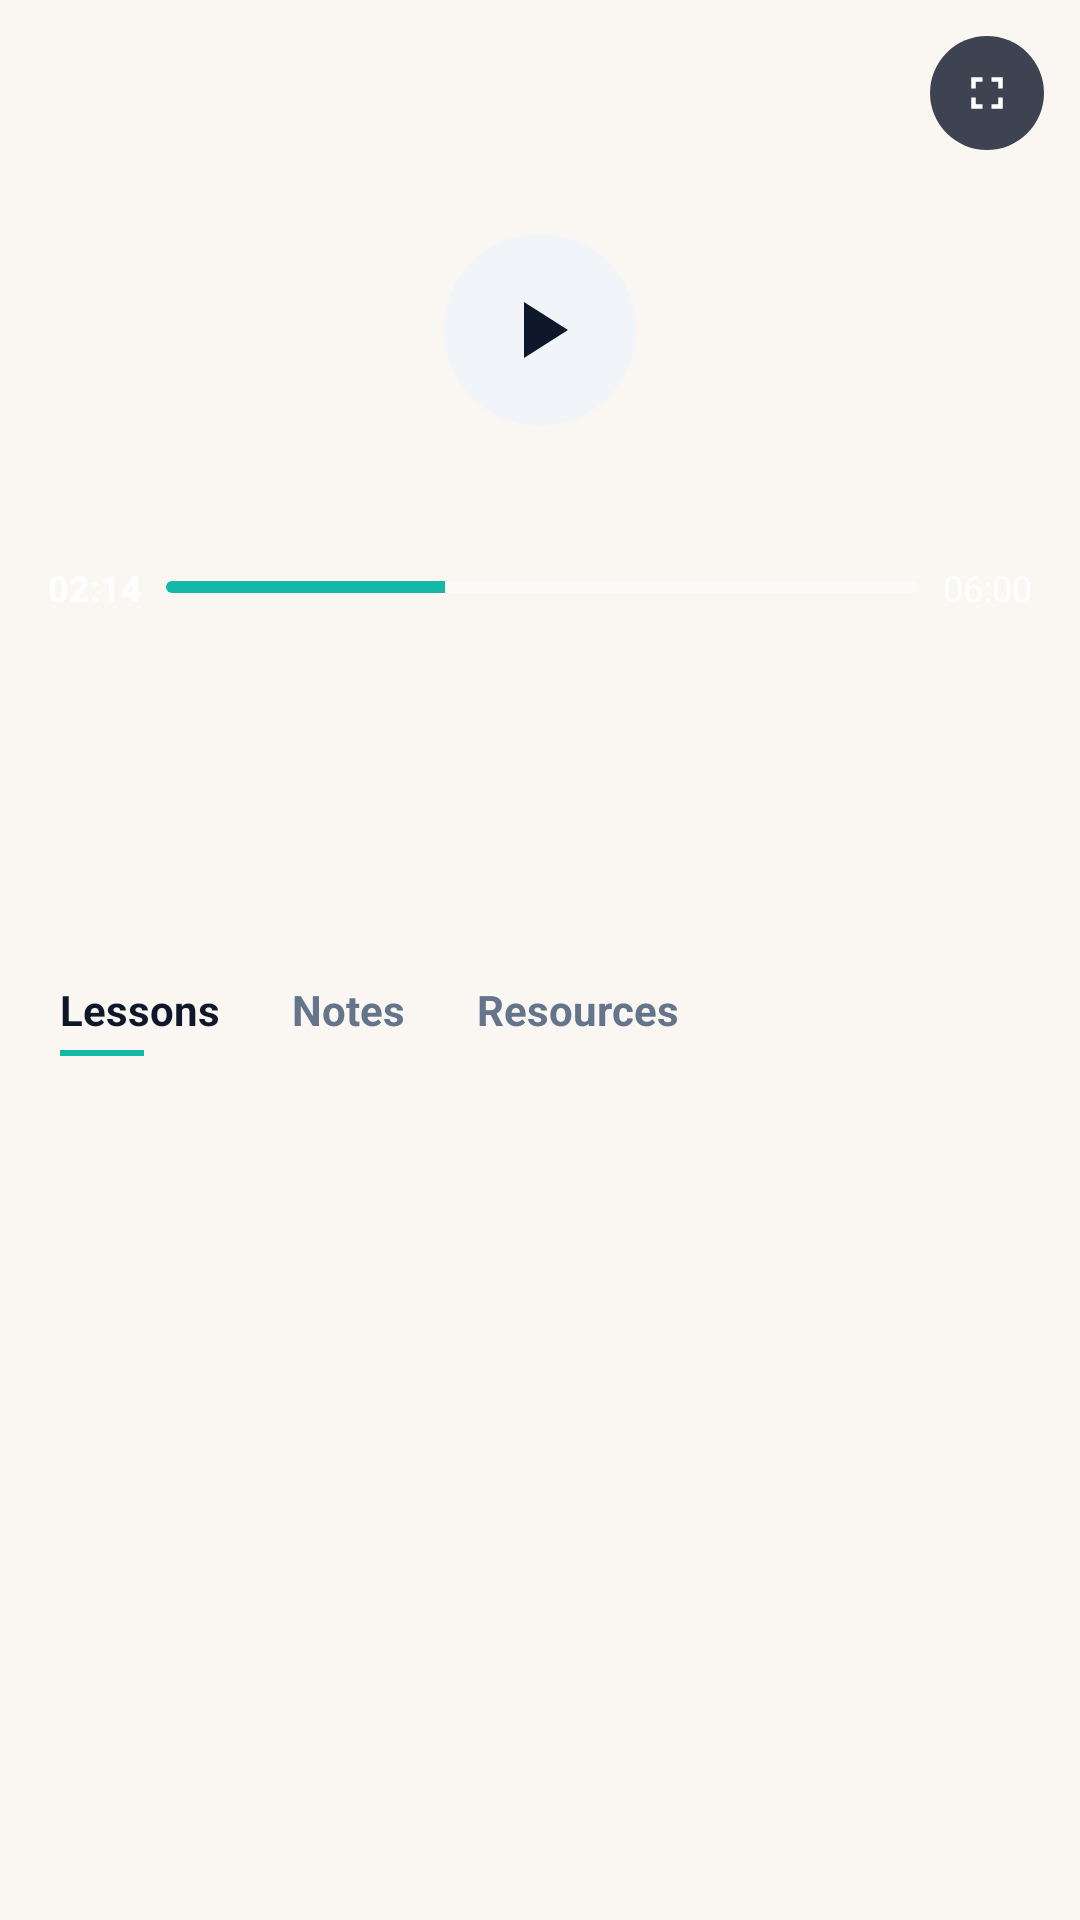

Write the Android layout XML for this screen, with the resource values it uses.
<!-- AndroidManifest.xml: application theme Theme.Skillforge -->
<!-- res/layout/fragment_lesson.xml -->
<?xml version="1.0" encoding="utf-8"?>
<LinearLayout
    xmlns:android="http://schemas.android.com/apk/res/android"
    xmlns:tools="http://schemas.android.com/tools"
    android:layout_width="match_parent"
    android:layout_height="match_parent"
    android:orientation="vertical"
    android:background="@color/cream">

    
    <FrameLayout
        android:layout_width="match_parent"
        android:layout_height="@dimen/player_height">

        <ImageView
            android:id="@+id/iv_player_bg"
            android:layout_width="match_parent"
            android:layout_height="match_parent"
            android:scaleType="centerCrop"
            android:contentDescription="Player background" />

        <View
            android:layout_width="match_parent"
            android:layout_height="match_parent"
            android:background="@drawable/player_gradient" />

        
        <LinearLayout
            android:layout_width="match_parent"
            android:layout_height="wrap_content"
            android:orientation="horizontal"
            android:padding="12dp"
            android:paddingTop="36dp">

            <FrameLayout
                android:id="@+id/btn_back"
                android:layout_width="@dimen/circle_btn"
                android:layout_height="@dimen/circle_btn"
                android:background="@drawable/bg_circle_semi_white"
                android:clickable="true"
                android:focusable="true">

                <ImageView
                    android:layout_width="@dimen/icon_medium"
                    android:layout_height="@dimen/icon_medium"
                    android:layout_gravity="center"
                    android:src="@drawable/ic_arrow_back"
                    android:tint="@color/text_primary"
                    tools:ignore="UseAppTint" />
            </FrameLayout>

            <View
                android:layout_width="0dp"
                android:layout_height="0dp"
                android:layout_weight="1" />

            <FrameLayout
                android:layout_width="@dimen/circle_btn"
                android:layout_height="@dimen/circle_btn"
                android:background="@drawable/bg_circle_semi_black">

                <ImageView
                    android:layout_width="@dimen/icon_medium"
                    android:layout_height="@dimen/icon_medium"
                    android:layout_gravity="center"
                    android:src="@drawable/ic_fullscreen"
                    android:tint="@color/white"
                    tools:ignore="UseAppTint" />
            </FrameLayout>
        </LinearLayout>

        
        <FrameLayout
            android:layout_width="@dimen/play_btn_large"
            android:layout_height="@dimen/play_btn_large"
            android:layout_gravity="center"
            android:background="@drawable/bg_gray_circle">

            <ImageView
                android:layout_width="32dp"
                android:layout_height="32dp"
                android:layout_gravity="center"
                android:src="@drawable/ic_play_arrow"
                android:tint="@color/text_primary"
                tools:ignore="UseAppTint" />
        </FrameLayout>

        
        <LinearLayout
            android:layout_width="match_parent"
            android:layout_height="wrap_content"
            android:layout_gravity="bottom"
            android:orientation="horizontal"
            android:gravity="center_vertical"
            android:padding="16dp">

            <TextView
                android:id="@+id/tv_current_time"
                android:layout_width="wrap_content"
                android:layout_height="wrap_content"
                android:text="02:14"
                android:textColor="@color/white"
                android:textSize="@dimen/text_body_sm"
                android:textStyle="bold" />

            <ProgressBar
                android:id="@+id/progress_player"
                android:layout_width="0dp"
                android:layout_height="4dp"
                android:layout_weight="1"
                android:layout_marginHorizontal="8dp"
                style="?android:attr/progressBarStyleHorizontal"
                android:progress="37"
                android:max="100"
                android:progressDrawable="@drawable/bg_progress_track" />

            <TextView
                android:id="@+id/tv_total_time"
                android:layout_width="wrap_content"
                android:layout_height="wrap_content"
                android:text="06:00"
                android:textColor="@color/white"
                android:textSize="@dimen/text_body_sm" />
        </LinearLayout>
    </FrameLayout>

    
    <LinearLayout
        android:layout_width="match_parent"
        android:layout_height="wrap_content"
        android:orientation="vertical"
        android:paddingHorizontal="20dp"
        android:paddingTop="16dp">

        <TextView
            android:id="@+id/tv_lesson_label"
            android:layout_width="wrap_content"
            android:layout_height="wrap_content"
            android:textColor="@color/teal"
            android:textSize="@dimen/text_sm"
            android:textStyle="bold"
            tools:text="LESSON 1 · KOTLIN FUNDAMENTALS" />

        <TextView
            android:id="@+id/tv_lesson_title"
            android:layout_width="wrap_content"
            android:layout_height="wrap_content"
            android:layout_marginTop="6dp"
            android:textSize="@dimen/text_headline"
            android:textStyle="bold"
            android:textColor="@color/text_primary"
            tools:text="Welcome &amp; Setup" />

        <TextView
            android:id="@+id/tv_lesson_content"
            android:layout_width="wrap_content"
            android:layout_height="wrap_content"
            android:layout_marginTop="6dp"
            android:textSize="@dimen/text_body_md"
            android:textColor="@color/text_secondary"
            tools:text="Set up Android Studio and run your first Kotlin file." />
    </LinearLayout>

    
    <LinearLayout
        android:layout_width="match_parent"
        android:layout_height="wrap_content"
        android:orientation="horizontal"
        android:paddingHorizontal="20dp"
        android:paddingTop="16dp"
        android:paddingBottom="8dp">

        <LinearLayout
            android:layout_width="wrap_content"
            android:layout_height="wrap_content"
            android:orientation="vertical"
            android:layout_marginEnd="24dp">

            <TextView
                android:layout_width="wrap_content"
                android:layout_height="wrap_content"
                android:text="@string/lessons_tab"
                android:textStyle="bold"
                android:textColor="@color/text_primary"
                android:textSize="@dimen/text_body_md" />

            <View
                android:layout_width="28dp"
                android:layout_height="2dp"
                android:layout_marginTop="4dp"
                android:background="@color/teal" />
        </LinearLayout>

        <TextView
            android:layout_width="wrap_content"
            android:layout_height="wrap_content"
            android:layout_marginEnd="24dp"
            android:text="@string/notes_tab"
            android:textColor="@color/text_secondary"
            android:textSize="@dimen/text_body_md"
            android:textStyle="bold" />

        <TextView
            android:layout_width="wrap_content"
            android:layout_height="wrap_content"
            android:text="@string/resources_tab"
            android:textColor="@color/text_secondary"
            android:textSize="@dimen/text_body_md"
            android:textStyle="bold" />
    </LinearLayout>

    
    <androidx.recyclerview.widget.RecyclerView
        android:id="@+id/rv_lessons"
        android:layout_width="match_parent"
        android:layout_height="0dp"
        android:layout_weight="1"
        android:paddingHorizontal="20dp"
        android:paddingTop="4dp"
        android:clipToPadding="false"
        tools:listitem="@layout/item_lesson_player" />

</LinearLayout>
<!-- res/layout/item_lesson_player.xml (included above) -->
<?xml version="1.0" encoding="utf-8"?>
<FrameLayout
    xmlns:android="http://schemas.android.com/apk/res/android"
    xmlns:tools="http://schemas.android.com/tools"
    android:id="@+id/lesson_container"
    android:layout_width="match_parent"
    android:layout_height="wrap_content"
    android:layout_marginBottom="8dp"
    android:background="@drawable/bg_card">

    <LinearLayout
        android:layout_width="match_parent"
        android:layout_height="wrap_content"
        android:orientation="horizontal"
        android:padding="12dp"
        android:gravity="center_vertical">

        <FrameLayout
            android:id="@+id/icon_bg"
            android:layout_width="@dimen/avatar_small"
            android:layout_height="@dimen/avatar_small"
            android:background="@drawable/bg_teal_light_circle">

            <ImageView
                android:id="@+id/iv_icon"
                android:layout_width="@dimen/icon_medium"
                android:layout_height="@dimen/icon_medium"
                android:layout_gravity="center"
                android:src="@drawable/ic_play_arrow"
                android:tint="@color/teal"
                tools:ignore="UseAppTint" />
        </FrameLayout>

        <LinearLayout
            android:layout_width="0dp"
            android:layout_height="wrap_content"
            android:layout_weight="1"
            android:orientation="vertical"
            android:layout_marginStart="12dp">

            <TextView
                android:id="@+id/tv_title"
                android:layout_width="wrap_content"
                android:layout_height="wrap_content"
                android:textStyle="bold"
                android:textSize="@dimen/text_body_md"
                android:textColor="@color/text_primary" />

            <TextView
                android:id="@+id/tv_subtitle"
                android:layout_width="wrap_content"
                android:layout_height="wrap_content"
                android:textSize="@dimen/text_body_sm"
                android:textColor="@color/text_secondary" />
        </LinearLayout>

        <TextView
            android:id="@+id/tv_badge"
            android:layout_width="wrap_content"
            android:layout_height="wrap_content"
            android:background="@drawable/bg_badge_free"
            android:paddingHorizontal="8dp"
            android:paddingVertical="4dp"
            android:text="@string/free_badge"
            android:textColor="@color/teal"
            android:textSize="@dimen/text_xs"
            android:textStyle="bold"
            android:visibility="gone" />
    </LinearLayout>
</FrameLayout>
<!-- resources referenced by this layout -->
<resources>
  <color name="cream">#FAF7F2</color>
  <color name="teal">#14B8A6</color>
  <color name="text_primary">#0F172A</color>
  <color name="text_secondary">#64748B</color>
  <color name="white">#FFFFFFFF</color>
  <dimen name="avatar_small">40dp</dimen>
  <dimen name="circle_btn">38dp</dimen>
  <dimen name="icon_medium">18dp</dimen>
  <dimen name="play_btn_large">64dp</dimen>
  <dimen name="player_height">220dp</dimen>
  <dimen name="text_body_md">14sp</dimen>
  <dimen name="text_body_sm">12sp</dimen>
  <dimen name="text_headline">22sp</dimen>
  <dimen name="text_sm">11sp</dimen>
  <dimen name="text_xs">10sp</dimen>
  <!-- drawable bg_circle_semi_black (drawable) -->
  <?xml version="1.0" encoding="utf-8"?>
  <shape xmlns:android="http://schemas.android.com/apk/res/android"
      android:shape="oval">
      <solid android:color="#CC0F172A" />
  </shape>
  <!-- drawable bg_gray_circle (drawable) -->
  <?xml version="1.0" encoding="utf-8"?>
  <shape xmlns:android="http://schemas.android.com/apk/res/android"
      android:shape="oval">
      <solid android:color="@color/soft_gray" />
  </shape>
  <!-- drawable bg_progress_track (drawable) -->
  <?xml version="1.0" encoding="utf-8"?>
  <layer-list xmlns:android="http://schemas.android.com/apk/res/android">
      <item android:id="@android:id/background">
          <shape>
              <solid android:color="@color/player_track" />
              <corners android:radius="2dp" />
          </shape>
      </item>
      <item android:id="@android:id/progress">
          <clip>
              <shape>
                  <solid android:color="@color/teal" />
                  <corners android:radius="2dp" />
              </shape>
          </clip>
      </item>
  </layer-list>
  <!-- drawable ic_fullscreen (drawable) -->
  <vector xmlns:android="http://schemas.android.com/apk/res/android"
      android:width="24dp" android:height="24dp"
      android:viewportWidth="24" android:viewportHeight="24">
      <path android:fillColor="@color/white"
          android:pathData="M7,14H5v5h5v-2H7v-3zM5,10h2V7h3V5H5v5zM17,17h-3v2h5v-5h-2v3zM14,5v2h3v3h2V5h-5z"/>
  </vector>
  <!-- drawable ic_play_arrow (drawable) -->
  <vector xmlns:android="http://schemas.android.com/apk/res/android"
      android:width="24dp" android:height="24dp"
      android:viewportWidth="24" android:viewportHeight="24">
      <path android:fillColor="@color/teal"
          android:pathData="M8,5v14l11,-7z"/>
  </vector>
  <string name="free_badge">FREE</string>
  <string name="lessons_tab">Lessons</string>
  <string name="notes_tab">Notes</string>
  <string name="resources_tab">Resources</string>
  <style name="Theme.Skillforge" parent="Theme.MaterialComponents.Light.NoActionBar">
          <item name="colorPrimary">@color/teal</item>
          <item name="colorPrimaryDark">@color/teal_dark</item>
          <item name="android:windowBackground">@color/cream</item>
          <item name="android:statusBarColor">@color/cream</item>
          <item name="android:navigationBarColor">@color/cream</item>
          <item name="android:windowLightStatusBar">true</item>
      </style>
  <color name="soft_gray">#F1F5F9</color>
  <color name="player_track">#55FFFFFF</color>
  <color name="teal_dark">#0F766E</color>
</resources>
